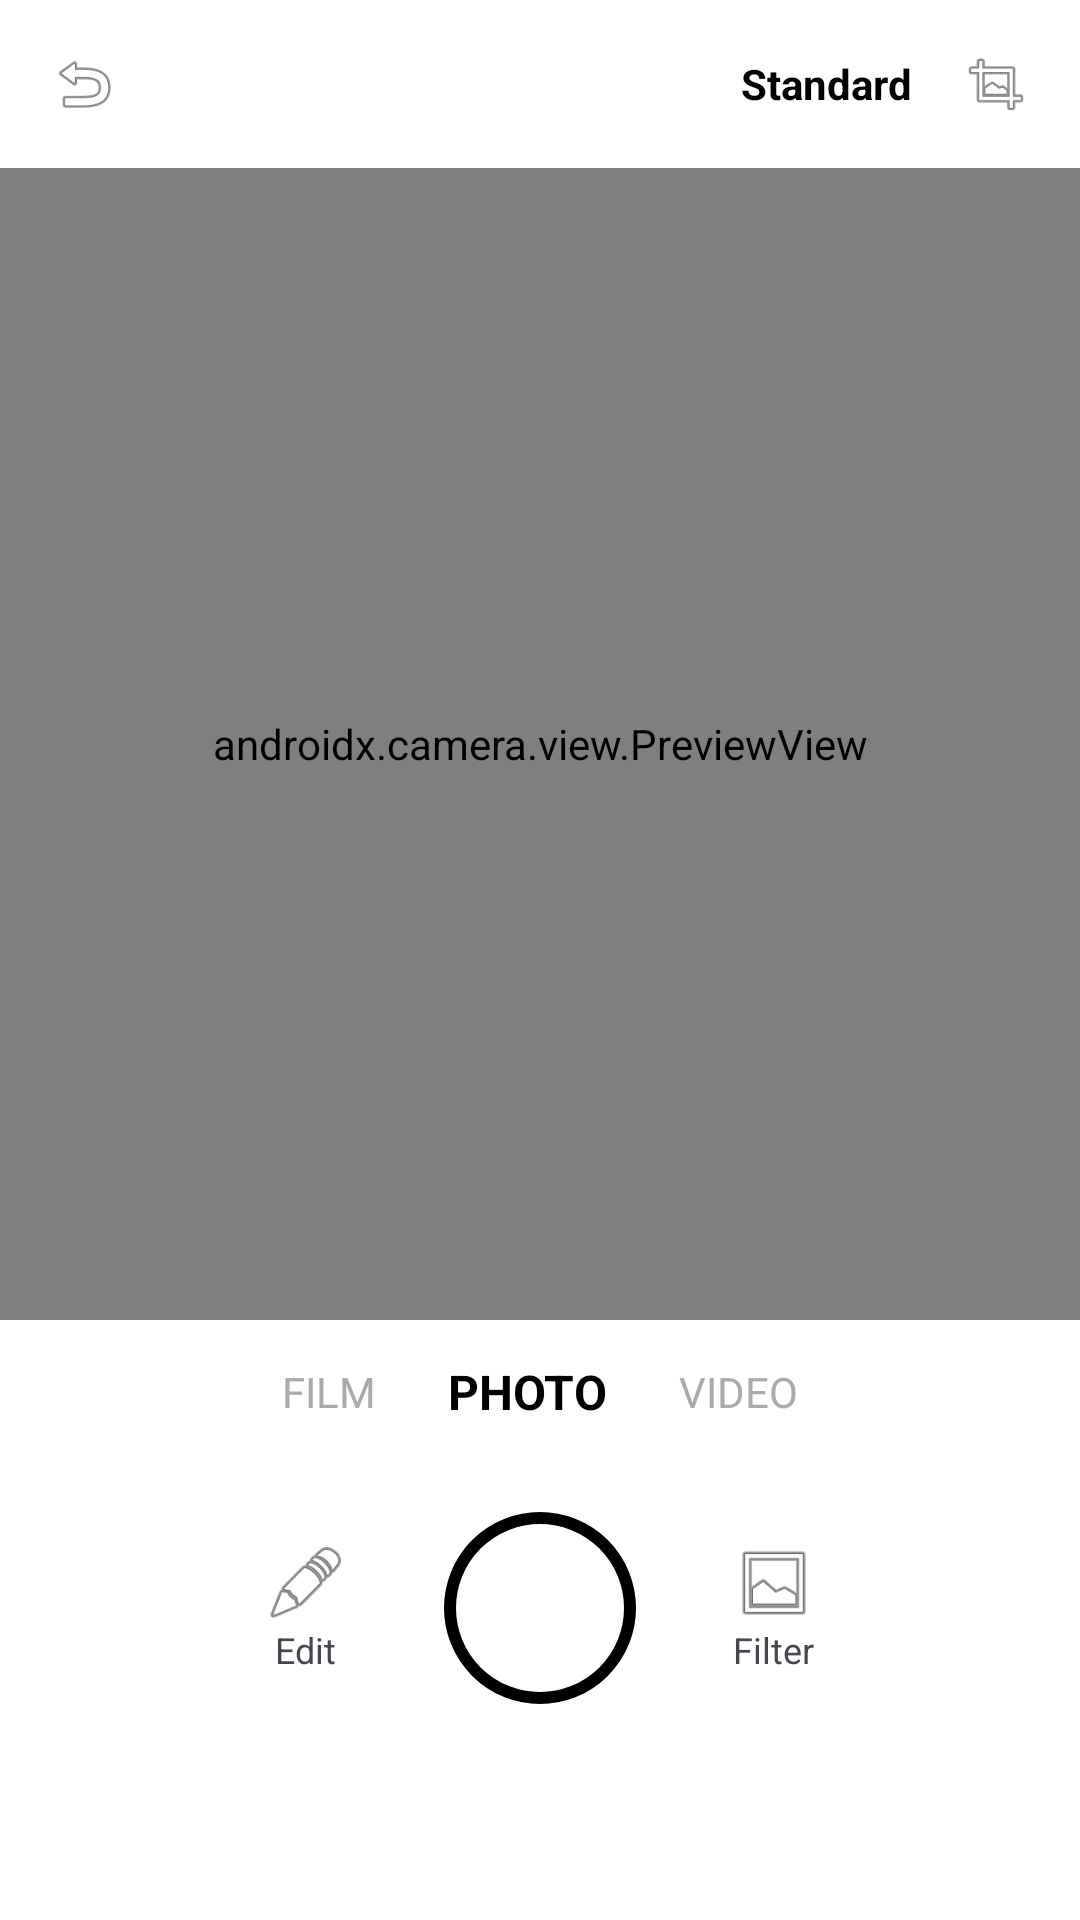

Produce the Android XML layout that renders to this screen, including the resource entries it uses.
<!-- AndroidManifest.xml: application theme Theme.FilterCamera -->
<!-- res/layout/activity_main.xml -->
<?xml version="1.0" encoding="utf-8"?>
<androidx.constraintlayout.widget.ConstraintLayout
    xmlns:android="http://schemas.android.com/apk/res/android"
    xmlns:app="http://schemas.android.com/apk/res-auto"
    android:background="#FFFFFF"
    android:id="@+id/main"
    android:layout_width="match_parent"
    android:layout_height="match_parent">

    
    <LinearLayout
        android:id="@+id/topBar"
        android:layout_width="0dp"
        android:layout_height="56dp"
        android:gravity="center_vertical"
        android:paddingHorizontal="16dp"
        android:orientation="horizontal"
        app:layout_constraintTop_toTopOf="parent"
        app:layout_constraintStart_toStartOf="parent"
        app:layout_constraintEnd_toEndOf="parent">

        <ImageView
            android:layout_width="24dp"
            android:layout_height="24dp"
            android:src="@android:drawable/ic_menu_revert"/>

        <View
            android:layout_width="0dp"
            android:layout_height="0dp"
            android:layout_weight="1"/>

        
        <TextView
            android:text="Standard"
            android:textStyle="bold"
            android:textColor="#000"
            android:padding="8dp"
            android:background="@drawable/bg_pill"
            android:layout_width="wrap_content"
            android:layout_height="wrap_content"/>

        <View
            android:layout_width="8dp"
            android:layout_height="0dp"/>

        <ImageView
            android:layout_width="24dp"
            android:layout_height="24dp"
            android:src="@android:drawable/ic_menu_crop"/>
    </LinearLayout>

    
    <FrameLayout
        android:id="@+id/cameraPreview"
        android:layout_width="0dp"
        android:layout_height="0dp"
        app:layout_constraintTop_toBottomOf="@id/topBar"
        app:layout_constraintBottom_toTopOf="@id/modeBar"
        app:layout_constraintStart_toStartOf="parent"
        app:layout_constraintEnd_toEndOf="parent">

        
        <androidx.camera.view.PreviewView
            android:id="@+id/previewView"
            android:layout_width="match_parent"
            android:layout_height="match_parent"
            android:scaleType="fitCenter"/>
    </FrameLayout>

    
    <LinearLayout
        android:id="@+id/modeBar"
        android:layout_width="0dp"
        android:layout_height="48dp"
        android:gravity="center"
        android:orientation="horizontal"
        app:layout_constraintBottom_toTopOf="@id/bottomBar"
        app:layout_constraintStart_toStartOf="parent"
        app:layout_constraintEnd_toEndOf="parent">

        <TextView
            android:text="FILM"
            android:textColor="#AAA"
            android:layout_width="wrap_content"
            android:layout_height="wrap_content"
            android:textSize="14sp"/>

        <View android:layout_width="24dp" android:layout_height="0dp"/>

        <TextView
            android:text="PHOTO"
            android:textStyle="bold"
            android:textColor="#000"
            android:layout_width="wrap_content"
            android:layout_height="wrap_content"
            android:textSize="16sp"/>

        <View android:layout_width="24dp" android:layout_height="0dp"/>

        <TextView
            android:text="VIDEO"
            android:layout_width="wrap_content"
            android:layout_height="wrap_content"
            android:textColor="#AAA"
            android:textSize="14sp"/>
    </LinearLayout>
    <LinearLayout
        android:id="@+id/filterPanel"
        android:layout_width="0dp"
        android:layout_height="120dp"
        android:background="#CC000000"
        android:orientation="vertical"
        android:visibility="gone"
        app:layout_constraintBottom_toTopOf="@id/bottomBar"
        app:layout_constraintStart_toStartOf="parent"
        app:layout_constraintEnd_toEndOf="parent">

        <androidx.recyclerview.widget.RecyclerView
            android:id="@+id/filterRecycler"
            android:layout_width="0dp"
            android:layout_height="90dp"
            android:paddingStart="24dp"
            android:paddingEnd="24dp"
            android:clipToPadding="false"
            app:layout_constraintBottom_toTopOf="@id/bottomBar"
            app:layout_constraintStart_toStartOf="parent"
            app:layout_constraintEnd_toEndOf="parent"/>
    </LinearLayout>
    
    <LinearLayout
        android:id="@+id/bottomBar"
        android:layout_width="0dp"
        android:layout_height="96dp"
        android:gravity="center"
        android:orientation="horizontal"
        app:layout_constraintBottom_toTopOf="@id/navBar"
        app:layout_constraintStart_toStartOf="parent"
        app:layout_constraintEnd_toEndOf="parent">

        
        <LinearLayout
            android:id="@+id/btnPick"
            android:layout_width="wrap_content"
            android:layout_height="wrap_content"
            android:orientation="vertical"
            android:gravity="center">

            <ImageView
                android:layout_width="28dp"
                android:layout_height="28dp"
                android:src="@android:drawable/ic_menu_edit"/>

            <TextView
                android:layout_width="wrap_content"
                android:layout_height="wrap_content"
                android:text="Edit"
                android:textSize="12sp"/>
        </LinearLayout>

        
        <ImageView
            android:id="@+id/btnShutter"
            android:layout_width="64dp"
            android:layout_height="64dp"
            android:layout_marginHorizontal="32dp"
            android:background="@drawable/bg_shutter"
            android:scaleType="centerInside"/>

        
        <LinearLayout
            android:id="@+id/btnFilter"
            android:layout_width="wrap_content"
            android:layout_height="wrap_content"
            android:orientation="vertical"
            android:gravity="center">

            <ImageView
                android:layout_width="28dp"
                android:layout_height="28dp"
                android:src="@android:drawable/ic_menu_gallery"/>

            <TextView
                android:layout_width="wrap_content"
                android:layout_height="wrap_content"
                android:text="Filter"
                android:textSize="12sp"/>
        </LinearLayout>
    </LinearLayout>

    
    <LinearLayout
        android:id="@+id/navBar"
        android:layout_width="0dp"
        android:layout_height="56dp"
        android:gravity="center"
        android:orientation="horizontal"
        app:layout_constraintBottom_toBottomOf="parent"
        app:layout_constraintStart_toStartOf="parent"
        app:layout_constraintEnd_toEndOf="parent">









    </LinearLayout>

</androidx.constraintlayout.widget.ConstraintLayout>
<!-- resources referenced by this layout -->
<resources>
  <!-- drawable bg_shutter (drawable) -->
  <shape xmlns:android="http://schemas.android.com/apk/res/android">
      <solid android:color="#FFFFFF"/>
      <stroke android:width="4dp" android:color="#000"/>
      <corners android:radius="32dp"/>
  </shape>
  <style name="Theme.FilterCamera" parent="Base.Theme.FilterCamera" />
  <style name="Base.Theme.FilterCamera" parent="Theme.Material3.DayNight.NoActionBar">
          
          
      </style>
</resources>
